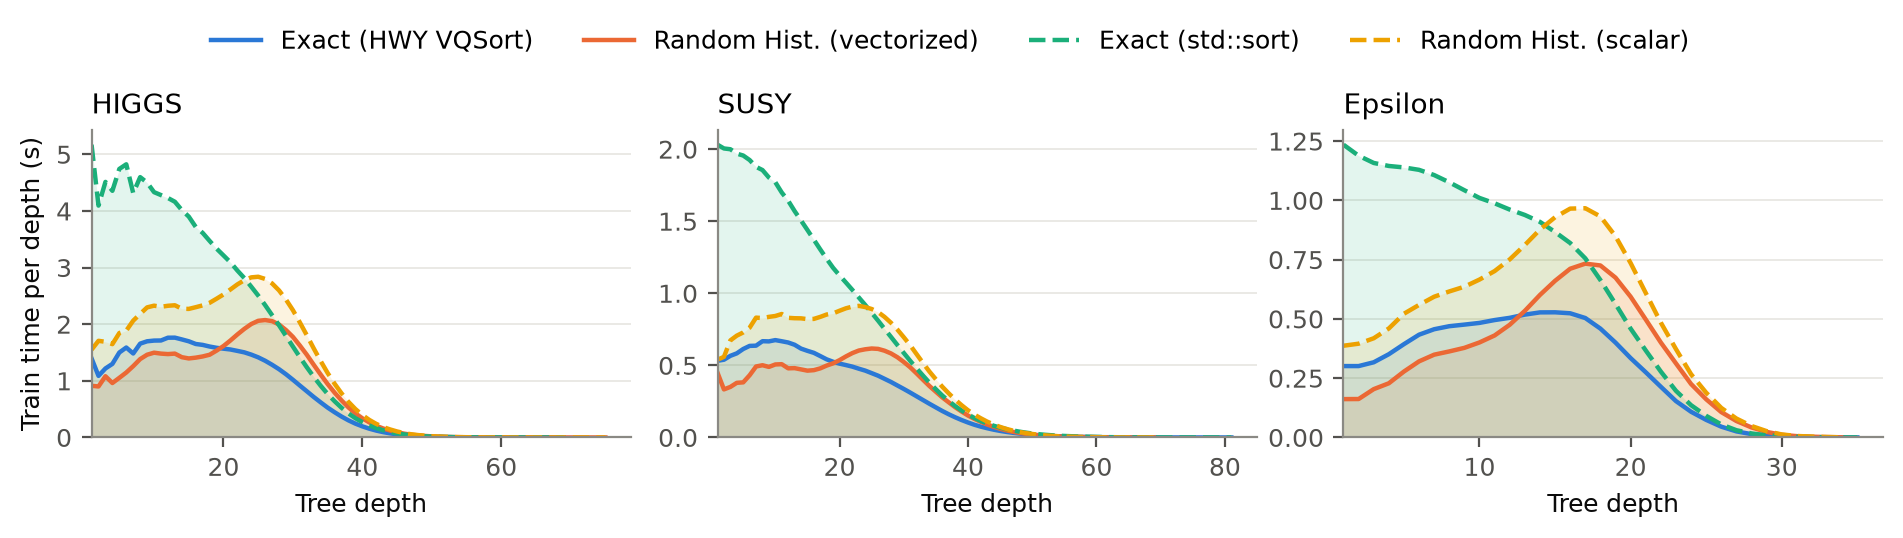

The data file committed next to this chart (first rows):
dataset, method, depth, nodes, samples, node_train_s
HIGGS, Exact (HWY VQSort), 1, 1, 11000000, 1.397
HIGGS, Exact (HWY VQSort), 2, 2, 11000000, 1.087
HIGGS, Exact (HWY VQSort), 3, 4, 11000000, 1.218
HIGGS, Exact (HWY VQSort), 4, 8, 11000000, 1.299
HIGGS, Exact (HWY VQSort), 5, 16, 11000000, 1.5
HIGGS, Exact (HWY VQSort), 6, 32, 11000000, 1.588
HIGGS, Exact (HWY VQSort), 7, 64, 11000000, 1.482
HIGGS, Exact (HWY VQSort), 8, 128, 11000000, 1.657
HIGGS, Exact (HWY VQSort), 9, 256, 11000000, 1.698
HIGGS, Exact (HWY VQSort), 10, 506, 10999952, 1.71
HIGGS, Exact (HWY VQSort), 11, 984, 10998887, 1.712
HIGGS, Exact (HWY VQSort), 12, 1832, 10996349, 1.761
HIGGS, Exact (HWY VQSort), 13, 3288, 10991897, 1.762
HIGGS, Exact (HWY VQSort), 14, 5680, 10982490, 1.731
HIGGS, Exact (HWY VQSort), 15, 9412, 10965596, 1.698
HIGGS, Exact (HWY VQSort), 16, 14916, 10935329, 1.651
HIGGS, Exact (HWY VQSort), 17, 22646, 10881418, 1.634
HIGGS, Exact (HWY VQSort), 18, 32526, 10792142, 1.605
HIGGS, Exact (HWY VQSort), 19, 44734, 10660152, 1.583
HIGGS, Exact (HWY VQSort), 20, 58734, 10476073, 1.568
HIGGS, Exact (HWY VQSort), 21, 74090, 10226883, 1.553
HIGGS, Exact (HWY VQSort), 22, 90566, 9911343, 1.528
HIGGS, Exact (HWY VQSort), 23, 106348, 9528349, 1.503
HIGGS, Exact (HWY VQSort), 24, 120766, 9071966, 1.463
HIGGS, Exact (HWY VQSort), 25, 133268, 8545811, 1.415
HIGGS, Exact (HWY VQSort), 26, 142632, 7968689, 1.354
HIGGS, Exact (HWY VQSort), 27, 149910, 7342349, 1.283
HIGGS, Exact (HWY VQSort), 28, 152806, 6689036, 1.205
HIGGS, Exact (HWY VQSort), 29, 152408, 6013699, 1.116
HIGGS, Exact (HWY VQSort), 30, 148836, 5340200, 1.018
HIGGS, Exact (HWY VQSort), 31, 141518, 4679921, 0.9161
HIGGS, Exact (HWY VQSort), 32, 132024, 4047220, 0.8154
HIGGS, Exact (HWY VQSort), 33, 121254, 3460508, 0.7142
HIGGS, Exact (HWY VQSort), 34, 109346, 2919259, 0.619
HIGGS, Exact (HWY VQSort), 35, 96386, 2432048, 0.5268
HIGGS, Exact (HWY VQSort), 36, 84396, 1997397, 0.4451
HIGGS, Exact (HWY VQSort), 37, 71940, 1622283, 0.369
HIGGS, Exact (HWY VQSort), 38, 60000, 1299198, 0.3016
HIGGS, Exact (HWY VQSort), 39, 49408, 1032641, 0.2436
HIGGS, Exact (HWY VQSort), 40, 40298, 809548, 0.1954
HIGGS, Exact (HWY VQSort), 41, 32452, 630934, 0.1544
HIGGS, Exact (HWY VQSort), 42, 25862, 486059, 0.1209
HIGGS, Exact (HWY VQSort), 43, 20542, 367247, 0.0939
HIGGS, Exact (HWY VQSort), 44, 16114, 276967, 0.07213
HIGGS, Exact (HWY VQSort), 45, 12230, 204953, 0.05425
HIGGS, Exact (HWY VQSort), 46, 9354, 150930, 0.04089
HIGGS, Exact (HWY VQSort), 47, 6998, 109673, 0.03024
HIGGS, Exact (HWY VQSort), 48, 5124, 79738, 0.02206
HIGGS, Exact (HWY VQSort), 49, 3772, 57858, 0.01602
HIGGS, Exact (HWY VQSort), 50, 2658, 42131, 0.01147
HIGGS, Exact (HWY VQSort), 51, 2006, 30338, 0.008488
HIGGS, Exact (HWY VQSort), 52, 1452, 22214, 0.006185
HIGGS, Exact (HWY VQSort), 53, 1082, 16565, 0.004647
HIGGS, Exact (HWY VQSort), 54, 752, 11951, 0.003272
HIGGS, Exact (HWY VQSort), 55, 540, 8914, 0.002398
HIGGS, Exact (HWY VQSort), 56, 420, 6557, 0.001854
HIGGS, Exact (HWY VQSort), 57, 318, 4953, 0.001371
HIGGS, Exact (HWY VQSort), 58, 250, 3646, 0.00106
HIGGS, Exact (HWY VQSort), 59, 200, 2768, 0.0008106
HIGGS, Exact (HWY VQSort), 60, 130, 1755, 0.0005481
... 666 more rows
